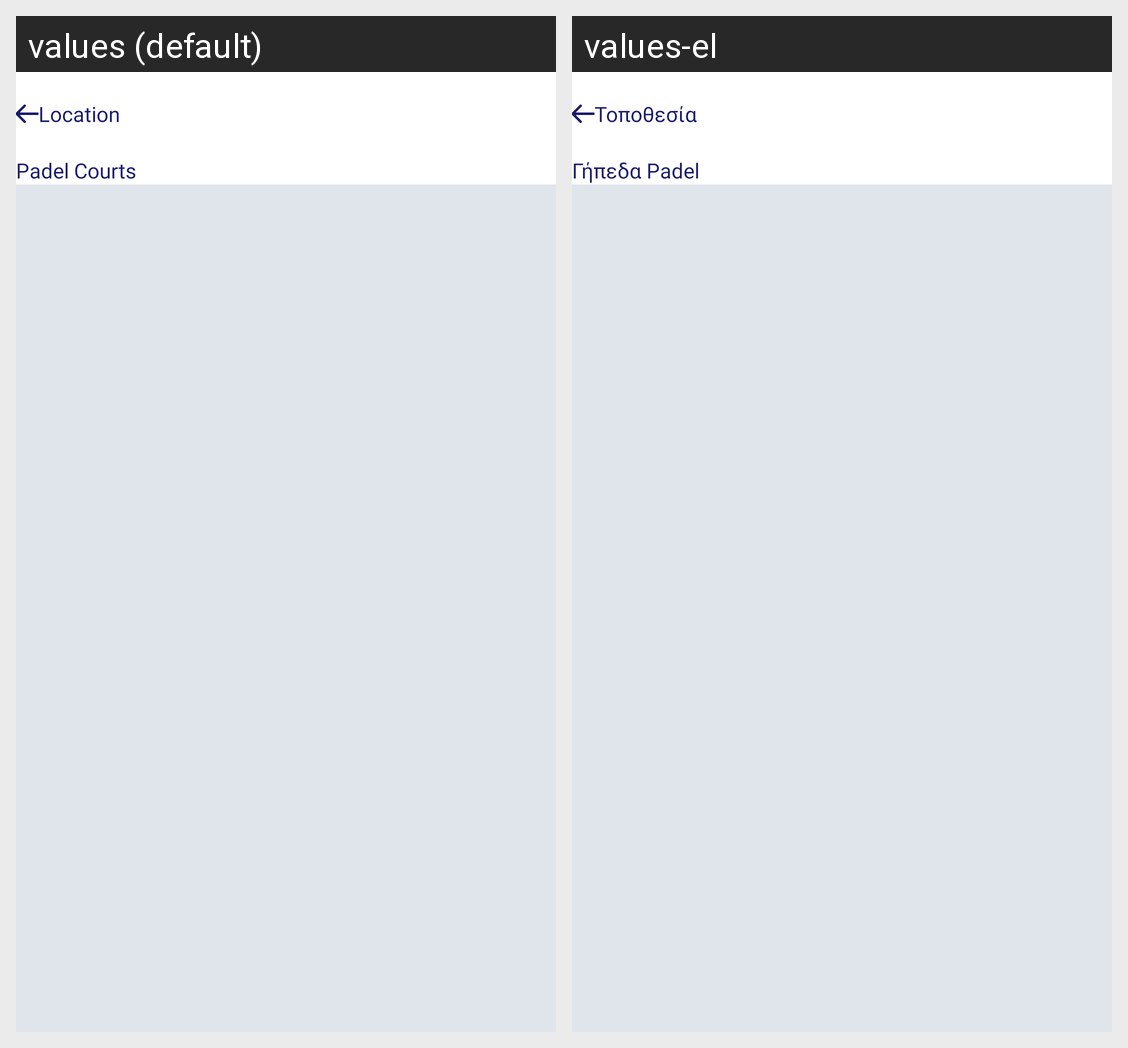

Strings drawn on this Android screen and how each of the app's shown locales translates them:
Android screen res/layout/fragment_court_type_bottom_sheet.xml rendered under 2 locales, left to right: values (default), values-el. Device: Nexus 5 (rendered at 1080×1920; each locale shown at half size, 540×960, under a caption strip naming it); theme Theme.Padelbook.
Strings drawn on this screen, with the default value and each locale's value (text and hints the layout hard-codes, and strings that could not be matched under every locale, appear in the picture but are not listed):

padel_court_heading
  values: Location
  values-el: Τοποθεσία

padel_courts
  values: Padel Courts
  values-el: Γήπεδα Padel
